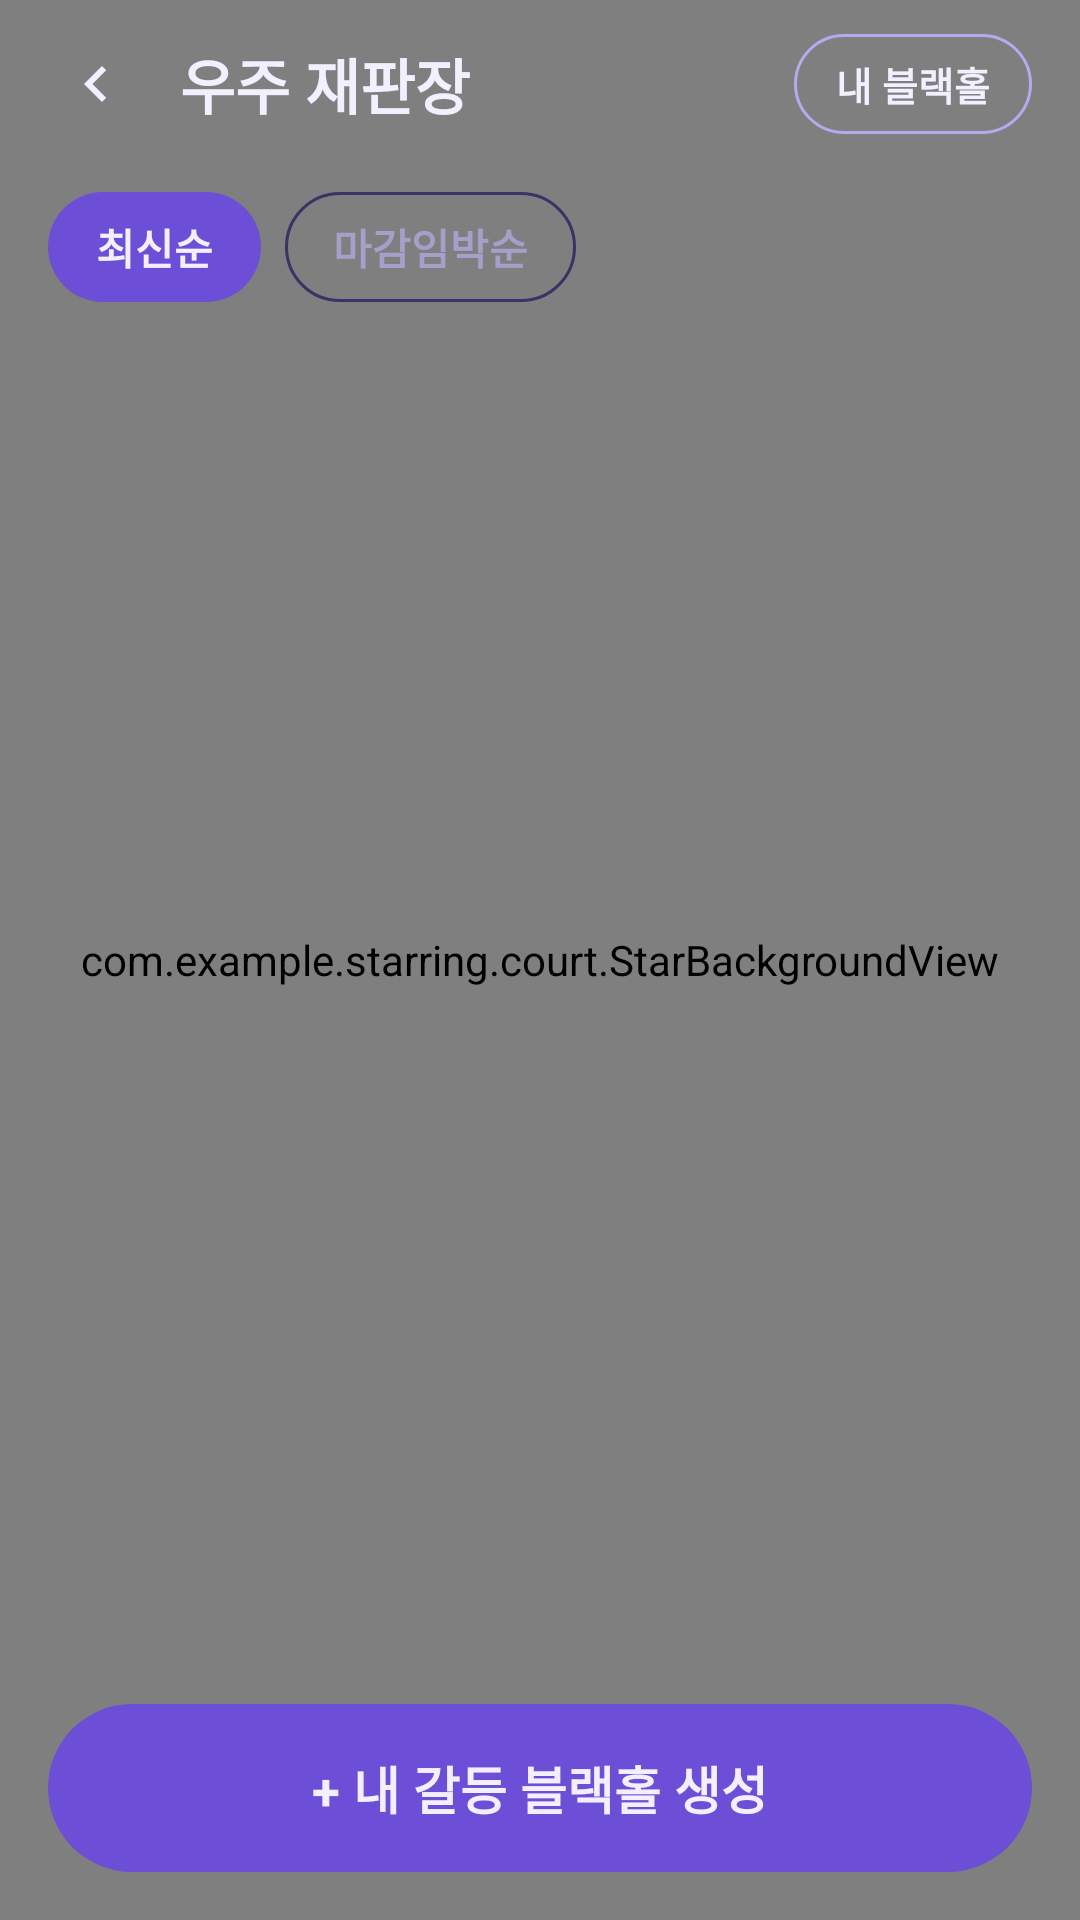

Write the Android layout XML for this screen, with the resource values it uses.
<!-- AndroidManifest.xml: application theme Theme.StarRing -->
<!-- res/layout/activity_court_main.xml -->
<?xml version="1.0" encoding="utf-8"?>
<FrameLayout xmlns:android="http://schemas.android.com/apk/res/android"
    android:layout_width="match_parent"
    android:layout_height="match_parent">

    
    <com.example.starring.court.StarBackgroundView
        android:layout_width="match_parent"
        android:layout_height="match_parent" />

    <LinearLayout
        android:layout_width="match_parent"
        android:layout_height="match_parent"
        android:fitsSystemWindows="true"
        android:orientation="vertical">

        
        <LinearLayout
            android:layout_width="match_parent"
            android:layout_height="56dp"
            android:gravity="center_vertical"
            android:orientation="horizontal"
            android:paddingStart="8dp"
            android:paddingEnd="16dp">

            <ImageButton
                android:id="@+id/btnBack"
                android:layout_width="48dp"
                android:layout_height="48dp"
                android:background="?attr/selectableItemBackgroundBorderless"
                android:contentDescription="@string/court_title"
                android:src="@drawable/ic_court_back" />

            <TextView
                android:layout_width="0dp"
                android:layout_height="wrap_content"
                android:layout_marginStart="4dp"
                android:layout_weight="1"
                android:text="@string/court_title"
                android:textColor="@color/court_text"
                android:textSize="20sp"
                android:textStyle="bold" />

            
            <TextView
                android:id="@+id/btnMyBlackholes"
                android:layout_width="wrap_content"
                android:layout_height="wrap_content"
                android:background="@drawable/court_pill_bg"
                android:clickable="true"
                android:focusable="true"
                android:foreground="?attr/selectableItemBackground"
                android:paddingStart="14dp"
                android:paddingTop="7dp"
                android:paddingEnd="14dp"
                android:paddingBottom="7dp"
                android:text="@string/court_my_button"
                android:textColor="@color/court_text"
                android:textSize="13sp"
                android:textStyle="bold" />
        </LinearLayout>

        
        <LinearLayout
            android:layout_width="match_parent"
            android:layout_height="wrap_content"
            android:orientation="horizontal"
            android:paddingStart="16dp"
            android:paddingTop="8dp"
            android:paddingEnd="16dp"
            android:paddingBottom="8dp">

            <TextView
                android:id="@+id/tabLatest"
                android:layout_width="wrap_content"
                android:layout_height="wrap_content"
                android:background="@drawable/court_chip_selected"
                android:paddingStart="16dp"
                android:paddingTop="8dp"
                android:paddingEnd="16dp"
                android:paddingBottom="8dp"
                android:text="@string/court_tab_latest"
                android:textColor="@color/court_text"
                android:textSize="14sp"
                android:textStyle="bold" />

            <TextView
                android:id="@+id/tabDeadline"
                android:layout_width="wrap_content"
                android:layout_height="wrap_content"
                android:layout_marginStart="8dp"
                android:background="@drawable/court_chip_unselected"
                android:paddingStart="16dp"
                android:paddingTop="8dp"
                android:paddingEnd="16dp"
                android:paddingBottom="8dp"
                android:text="@string/court_tab_deadline"
                android:textColor="@color/court_text_sub"
                android:textSize="14sp"
                android:textStyle="bold" />
        </LinearLayout>

        
        <FrameLayout
            android:layout_width="match_parent"
            android:layout_height="0dp"
            android:layout_weight="1">

            <androidx.recyclerview.widget.RecyclerView
                android:id="@+id/listPosts"
                android:layout_width="match_parent"
                android:layout_height="match_parent"
                android:clipToPadding="false"
                android:paddingStart="16dp"
                android:paddingEnd="16dp"
                android:paddingBottom="8dp" />

            <TextView
                android:id="@+id/textEmpty"
                android:layout_width="wrap_content"
                android:layout_height="wrap_content"
                android:layout_gravity="center"
                android:text="@string/court_empty"
                android:textColor="@color/court_text_sub"
                android:textSize="15sp"
                android:visibility="gone" />
        </FrameLayout>

        
        <TextView
            android:id="@+id/btnCreate"
            android:layout_width="match_parent"
            android:layout_height="56dp"
            android:layout_margin="16dp"
            android:background="@drawable/court_button_primary"
            android:clickable="true"
            android:focusable="true"
            android:foreground="?attr/selectableItemBackground"
            android:gravity="center"
            android:text="@string/court_create_blackhole"
            android:textColor="@color/court_text"
            android:textSize="17sp"
            android:textStyle="bold" />
    </LinearLayout>

    
    <TextView
        android:id="@+id/textNotice"
        android:layout_width="wrap_content"
        android:layout_height="wrap_content"
        android:layout_gravity="bottom|center_horizontal"
        android:layout_marginStart="32dp"
        android:layout_marginEnd="32dp"
        android:layout_marginBottom="110dp"
        android:background="@drawable/court_toast_bg"
        android:gravity="center"
        android:paddingStart="20dp"
        android:paddingTop="12dp"
        android:paddingEnd="20dp"
        android:paddingBottom="12dp"
        android:textColor="@color/court_text"
        android:textSize="15sp"
        android:textStyle="bold"
        android:visibility="gone" />
</FrameLayout>
<!-- resources referenced by this layout -->
<resources>
  <color name="court_text">#F2EFFF</color>
  <color name="court_text_sub">#A79FC9</color>
  <!-- drawable court_button_primary (drawable) -->
  <?xml version="1.0" encoding="utf-8"?>
  <shape xmlns:android="http://schemas.android.com/apk/res/android"
      android:shape="rectangle">
      <solid android:color="@color/court_purple" />
      <corners android:radius="28dp" />
  </shape>
  <!-- drawable court_chip_selected (drawable) -->
  <?xml version="1.0" encoding="utf-8"?>
  <shape xmlns:android="http://schemas.android.com/apk/res/android"
      android:shape="rectangle">
      <solid android:color="@color/court_purple" />
      <corners android:radius="20dp" />
  </shape>
  <!-- drawable court_chip_unselected (drawable) -->
  <?xml version="1.0" encoding="utf-8"?>
  <shape xmlns:android="http://schemas.android.com/apk/res/android"
      android:shape="rectangle">
      <solid android:color="@android:color/transparent" />
      <corners android:radius="20dp" />
      <stroke android:width="1dp" android:color="@color/court_stroke" />
  </shape>
  <!-- drawable court_pill_bg (drawable) -->
  <?xml version="1.0" encoding="utf-8"?>
  <shape xmlns:android="http://schemas.android.com/apk/res/android"
      android:shape="rectangle">
      <solid android:color="@android:color/transparent" />
      <corners android:radius="20dp" />
      <stroke android:width="1dp" android:color="@color/court_purple_light" />
  </shape>
  <!-- drawable court_toast_bg (drawable) -->
  <?xml version="1.0" encoding="utf-8"?>
  <shape xmlns:android="http://schemas.android.com/apk/res/android"
      android:shape="rectangle">
      <solid android:color="#F01A1440" />
      <stroke
          android:width="1dp"
          android:color="#996C4FD6" />
      <corners android:radius="24dp" />
  </shape>
  <!-- drawable ic_court_back (drawable) -->
  <?xml version="1.0" encoding="utf-8"?>
  <vector xmlns:android="http://schemas.android.com/apk/res/android"
      android:width="24dp"
      android:height="24dp"
      android:viewportWidth="24"
      android:viewportHeight="24">
      <path
          android:fillColor="#F2EFFF"
          android:pathData="M15.41,7.41L14,6l-6,6 6,6 1.41,-1.41L10.83,12z" />
  </vector>
  <string name="court_create_blackhole">+ 내 갈등 블랙홀 생성</string>
  <string name="court_empty">아직 올라온 갈등이 없어요</string>
  <string name="court_my_button">내 블랙홀</string>
  <string name="court_tab_deadline">마감임박순</string>
  <string name="court_tab_latest">최신순</string>
  <string name="court_title">우주 재판장</string>
  <style name="Theme.StarRing" parent="Base.Theme.StarRing" />
  <color name="court_purple">#6C4FD6</color>
  <color name="court_stroke">#3B3266</color>
  <color name="court_purple_light">#B7A9EE</color>
  <style name="Base.Theme.StarRing" parent="Theme.Material3.DayNight.NoActionBar">
          
          
      </style>
</resources>
